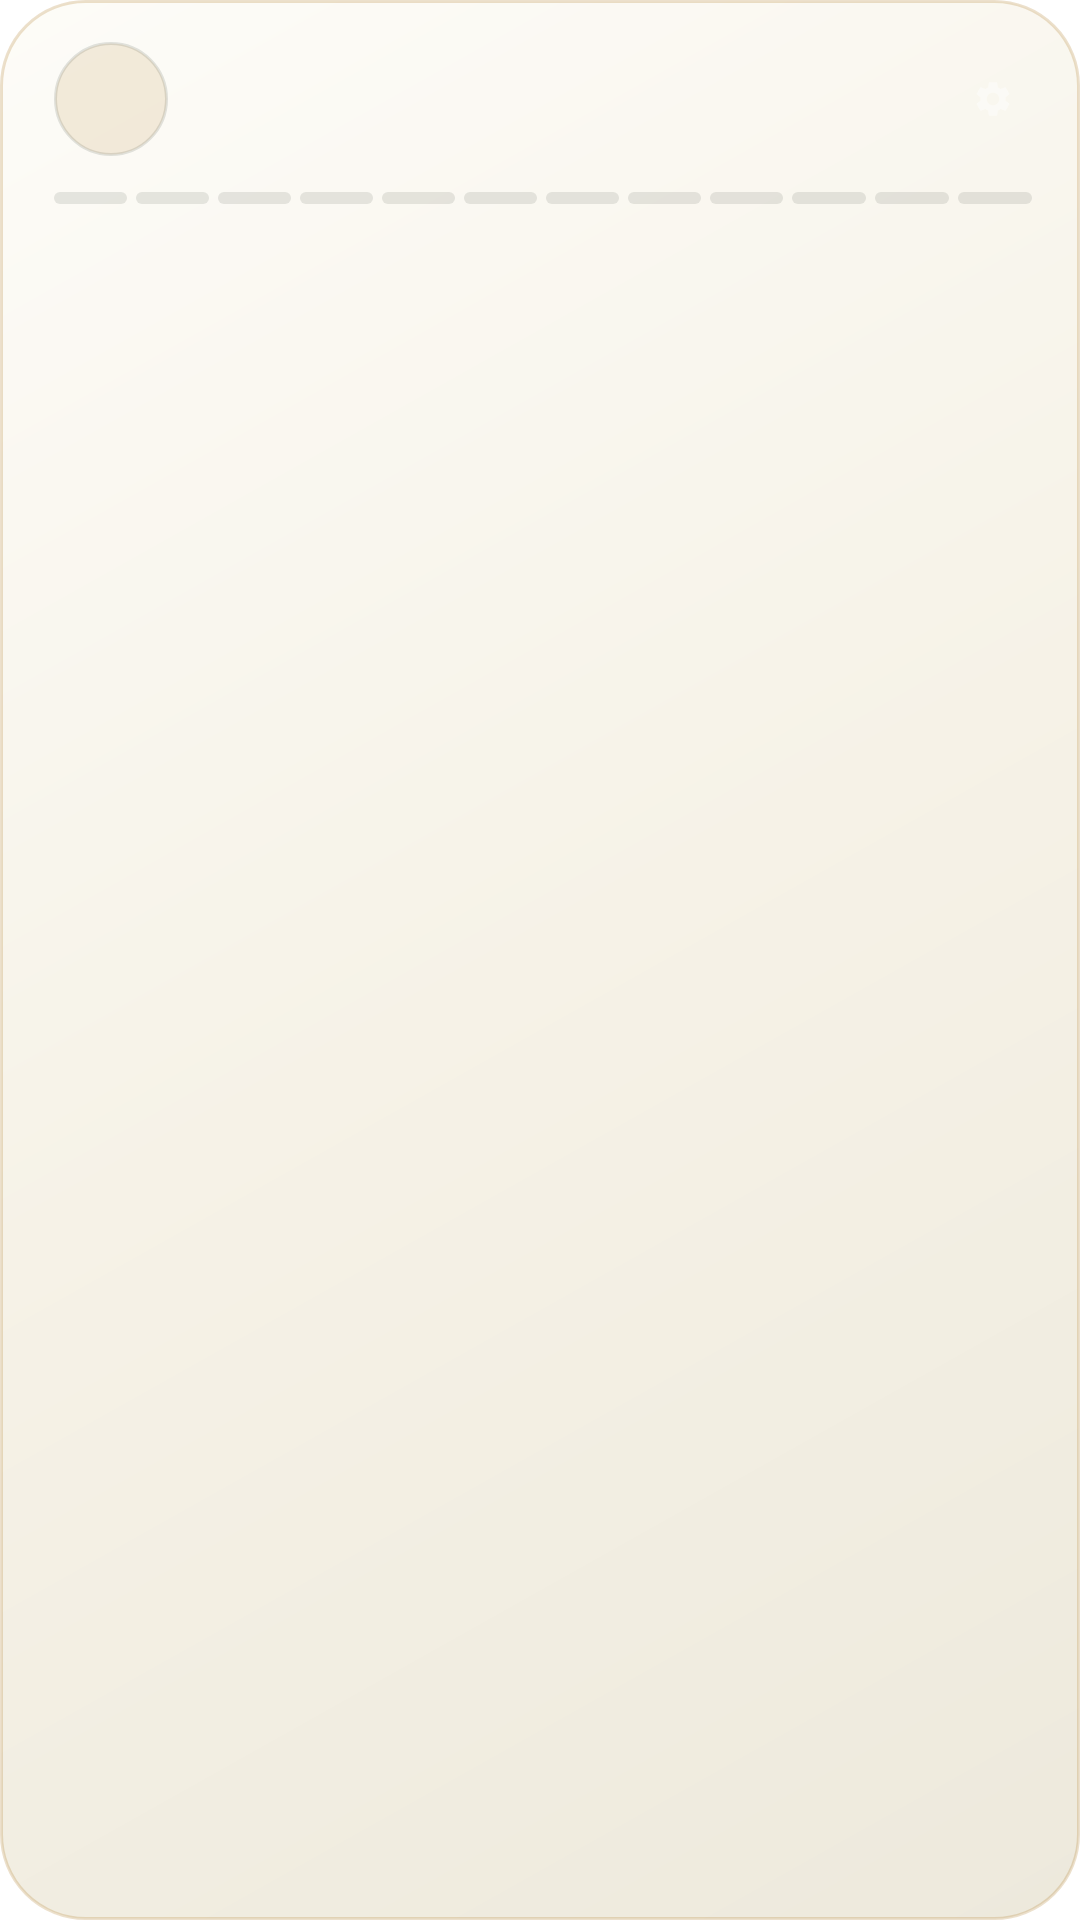

Layout XML and referenced resources for this Android screen:
<!-- AndroidManifest.xml: fallback theme Theme.MaterialComponents.DayNight.NoActionBar -->
<!-- res/layout/neorecall_status_widget.xml -->
<?xml version="1.0" encoding="utf-8"?>
<LinearLayout xmlns:android="http://schemas.android.com/apk/res/android"
    android:id="@+id/widget_root"
    android:layout_width="match_parent"
    android:layout_height="match_parent"
    android:background="@drawable/widget_surface"
    android:baselineAligned="false"
    android:clickable="true"
    android:focusable="true"
    android:orientation="vertical"
    android:paddingStart="18dp"
    android:paddingTop="14dp"
    android:paddingEnd="16dp"
    android:paddingBottom="14dp">

    <LinearLayout
        android:layout_width="match_parent"
        android:layout_height="wrap_content"
        android:baselineAligned="false"
        android:gravity="center_vertical"
        android:orientation="horizontal">

        <ImageView
            android:id="@+id/widget_phase_icon"
            android:layout_width="38dp"
            android:layout_height="38dp"
            android:background="@drawable/widget_action_soft"
            android:contentDescription="@null"
            android:padding="10dp"
            android:scaleType="fitCenter"
            android:src="@drawable/ic_widget_clock" />

        <LinearLayout
            android:layout_width="0dp"
            android:layout_height="wrap_content"
            android:layout_marginStart="12dp"
            android:layout_weight="1"
            android:orientation="vertical">

            <TextView
                android:id="@+id/widget_title"
                android:layout_width="match_parent"
                android:layout_height="wrap_content"
                android:ellipsize="end"
                android:fontFamily="sans-serif-medium"
                android:maxLines="1"
                android:textColor="@color/widget_text_primary"
                android:textSize="15sp" />

            <TextView
                android:id="@+id/widget_subtitle"
                android:layout_width="match_parent"
                android:layout_height="wrap_content"
                android:layout_marginTop="1dp"
                android:ellipsize="end"
                android:maxLines="2"
                android:textColor="@color/widget_text_secondary"
                android:textSize="11sp" />
        </LinearLayout>

        <ImageView
            android:id="@+id/widget_configure"
            android:layout_width="26dp"
            android:layout_height="26dp"
            android:layout_marginStart="4dp"
            android:alpha="0.45"
            android:clickable="true"
            android:contentDescription="@string/widget_configure_description"
            android:focusable="true"
            android:padding="6dp"
            android:scaleType="fitCenter"
            android:src="@drawable/ic_widget_gear" />
    </LinearLayout>

    <LinearLayout
        android:id="@+id/widget_meter"
        android:layout_width="match_parent"
        android:layout_height="wrap_content"
        android:layout_marginTop="12dp"
        android:orientation="horizontal">

        <include layout="@layout/widget_meter" />
    </LinearLayout>

    <LinearLayout
        android:id="@+id/widget_stats"
        android:layout_width="match_parent"
        android:layout_height="wrap_content"
        android:layout_marginTop="11dp"
        android:baselineAligned="false"
        android:orientation="horizontal">

        <LinearLayout
            android:id="@+id/widget_stat_1"
            android:layout_width="0dp"
            android:layout_height="wrap_content"
            android:layout_weight="1"
            android:orientation="vertical">

            <TextView
                android:id="@+id/widget_stat_1_value"
                android:layout_width="match_parent"
                android:layout_height="wrap_content"
                android:ellipsize="end"
                android:fontFamily="sans-serif-medium"
                android:maxLines="1"
                android:textColor="@color/widget_text_primary"
                android:textSize="15sp" />

            <TextView
                android:id="@+id/widget_stat_1_label"
                android:layout_width="match_parent"
                android:layout_height="wrap_content"
                android:ellipsize="end"
                android:fontFamily="monospace"
                android:letterSpacing="0.08"
                android:maxLines="1"
                android:textColor="@color/widget_text_muted"
                android:textSize="8sp" />
        </LinearLayout>

        <LinearLayout
            android:id="@+id/widget_stat_2"
            android:layout_width="0dp"
            android:layout_height="wrap_content"
            android:layout_marginStart="10dp"
            android:layout_weight="1"
            android:orientation="vertical">

            <TextView
                android:id="@+id/widget_stat_2_value"
                android:layout_width="match_parent"
                android:layout_height="wrap_content"
                android:ellipsize="end"
                android:fontFamily="sans-serif-medium"
                android:maxLines="1"
                android:textColor="@color/widget_text_primary"
                android:textSize="15sp" />

            <TextView
                android:id="@+id/widget_stat_2_label"
                android:layout_width="match_parent"
                android:layout_height="wrap_content"
                android:ellipsize="end"
                android:fontFamily="monospace"
                android:letterSpacing="0.08"
                android:maxLines="1"
                android:textColor="@color/widget_text_muted"
                android:textSize="8sp" />
        </LinearLayout>

        <LinearLayout
            android:id="@+id/widget_stat_3"
            android:layout_width="0dp"
            android:layout_height="wrap_content"
            android:layout_marginStart="10dp"
            android:layout_weight="1"
            android:orientation="vertical">

            <TextView
                android:id="@+id/widget_stat_3_value"
                android:layout_width="match_parent"
                android:layout_height="wrap_content"
                android:ellipsize="end"
                android:fontFamily="sans-serif-medium"
                android:maxLines="1"
                android:textColor="@color/widget_text_primary"
                android:textSize="15sp" />

            <TextView
                android:id="@+id/widget_stat_3_label"
                android:layout_width="match_parent"
                android:layout_height="wrap_content"
                android:ellipsize="end"
                android:fontFamily="monospace"
                android:letterSpacing="0.08"
                android:maxLines="1"
                android:textColor="@color/widget_text_muted"
                android:textSize="8sp" />
        </LinearLayout>
    </LinearLayout>

    <LinearLayout
        android:id="@+id/widget_issue"
        android:layout_width="match_parent"
        android:layout_height="wrap_content"
        android:layout_marginTop="10dp"
        android:background="@drawable/widget_chip_danger"
        android:gravity="center_vertical"
        android:orientation="horizontal"
        android:paddingStart="9dp"
        android:paddingTop="6dp"
        android:paddingEnd="9dp"
        android:paddingBottom="6dp"
        android:visibility="gone">

        <ImageView
            android:id="@+id/widget_issue_icon"
            android:layout_width="12dp"
            android:layout_height="12dp"
            android:contentDescription="@null"
            android:scaleType="fitCenter"
            android:src="@drawable/ic_widget_alert" />

        <TextView
            android:id="@+id/widget_issue_text"
            android:layout_width="match_parent"
            android:layout_height="wrap_content"
            android:layout_marginStart="7dp"
            android:ellipsize="end"
            android:maxLines="2"
            android:textColor="@color/widget_danger"
            android:textSize="10sp" />
    </LinearLayout>
</LinearLayout>
<!-- res/layout/widget_meter.xml (included above) -->
<?xml version="1.0" encoding="utf-8"?>
<LinearLayout xmlns:android="http://schemas.android.com/apk/res/android"
    android:layout_width="match_parent"
    android:layout_height="wrap_content"
    android:orientation="horizontal">

    <ImageView
        android:id="@+id/widget_pip_1"
        android:layout_width="0dp"
        android:layout_height="4dp"
        android:layout_weight="1"
        android:layout_marginEnd="3dp"
        android:contentDescription="@null"
        android:scaleType="fitXY"
        android:src="@drawable/widget_pip_off" />
    <ImageView
        android:id="@+id/widget_pip_2"
        android:layout_width="0dp"
        android:layout_height="4dp"
        android:layout_weight="1"
        android:layout_marginEnd="3dp"
        android:contentDescription="@null"
        android:scaleType="fitXY"
        android:src="@drawable/widget_pip_off" />
    <ImageView
        android:id="@+id/widget_pip_3"
        android:layout_width="0dp"
        android:layout_height="4dp"
        android:layout_weight="1"
        android:layout_marginEnd="3dp"
        android:contentDescription="@null"
        android:scaleType="fitXY"
        android:src="@drawable/widget_pip_off" />
    <ImageView
        android:id="@+id/widget_pip_4"
        android:layout_width="0dp"
        android:layout_height="4dp"
        android:layout_weight="1"
        android:layout_marginEnd="3dp"
        android:contentDescription="@null"
        android:scaleType="fitXY"
        android:src="@drawable/widget_pip_off" />
    <ImageView
        android:id="@+id/widget_pip_5"
        android:layout_width="0dp"
        android:layout_height="4dp"
        android:layout_weight="1"
        android:layout_marginEnd="3dp"
        android:contentDescription="@null"
        android:scaleType="fitXY"
        android:src="@drawable/widget_pip_off" />
    <ImageView
        android:id="@+id/widget_pip_6"
        android:layout_width="0dp"
        android:layout_height="4dp"
        android:layout_weight="1"
        android:layout_marginEnd="3dp"
        android:contentDescription="@null"
        android:scaleType="fitXY"
        android:src="@drawable/widget_pip_off" />
    <ImageView
        android:id="@+id/widget_pip_7"
        android:layout_width="0dp"
        android:layout_height="4dp"
        android:layout_weight="1"
        android:layout_marginEnd="3dp"
        android:contentDescription="@null"
        android:scaleType="fitXY"
        android:src="@drawable/widget_pip_off" />
    <ImageView
        android:id="@+id/widget_pip_8"
        android:layout_width="0dp"
        android:layout_height="4dp"
        android:layout_weight="1"
        android:layout_marginEnd="3dp"
        android:contentDescription="@null"
        android:scaleType="fitXY"
        android:src="@drawable/widget_pip_off" />
    <ImageView
        android:id="@+id/widget_pip_9"
        android:layout_width="0dp"
        android:layout_height="4dp"
        android:layout_weight="1"
        android:layout_marginEnd="3dp"
        android:contentDescription="@null"
        android:scaleType="fitXY"
        android:src="@drawable/widget_pip_off" />
    <ImageView
        android:id="@+id/widget_pip_10"
        android:layout_width="0dp"
        android:layout_height="4dp"
        android:layout_weight="1"
        android:layout_marginEnd="3dp"
        android:contentDescription="@null"
        android:scaleType="fitXY"
        android:src="@drawable/widget_pip_off" />
    <ImageView
        android:id="@+id/widget_pip_11"
        android:layout_width="0dp"
        android:layout_height="4dp"
        android:layout_weight="1"
        android:layout_marginEnd="3dp"
        android:contentDescription="@null"
        android:scaleType="fitXY"
        android:src="@drawable/widget_pip_off" />
    <ImageView
        android:id="@+id/widget_pip_12"
        android:layout_width="0dp"
        android:layout_height="4dp"
        android:layout_weight="1"
        android:layout_marginEnd="0dp"
        android:contentDescription="@null"
        android:scaleType="fitXY"
        android:src="@drawable/widget_pip_off" />
</LinearLayout>
<!-- resources referenced by this layout -->
<resources>
  <color name="widget_danger">#FFAE473C</color>
  <color name="widget_text_muted">#FF7E8470</color>
  <color name="widget_text_primary">#FF1C2117</color>
  <color name="widget_text_secondary">#FF49503F</color>
  <!-- drawable ic_widget_alert (drawable) -->
  <?xml version="1.0" encoding="utf-8"?>
  <vector xmlns:android="http://schemas.android.com/apk/res/android"
      android:width="24dp"
      android:height="24dp"
      android:viewportWidth="24"
      android:viewportHeight="24">
      <path
          android:fillColor="#FFFFFFFF"
          android:pathData="M1,21h22L12,2zM13,18h-2v-2h2zM13,14h-2v-4h2z" />
  </vector>
  <!-- drawable ic_widget_gear (drawable) -->
  <?xml version="1.0" encoding="utf-8"?>
  <vector xmlns:android="http://schemas.android.com/apk/res/android"
      android:width="24dp"
      android:height="24dp"
      android:viewportWidth="24"
      android:viewportHeight="24">
      <path
          android:fillColor="#FFFFFFFF"
          android:pathData="M19.14,12.94c0.04,-0.3 0.06,-0.61 0.06,-0.94s-0.02,-0.64 -0.07,-0.94l2.03,-1.58c0.18,-0.14 0.23,-0.41 0.12,-0.61l-1.92,-3.32c-0.12,-0.22 -0.37,-0.29 -0.59,-0.22l-2.39,0.96c-0.5,-0.38 -1.03,-0.7 -1.62,-0.94L14.4,2.81c-0.04,-0.24 -0.24,-0.41 -0.48,-0.41h-3.84c-0.24,0 -0.43,0.17 -0.47,0.41L9.25,5.35C8.66,5.59 8.12,5.92 7.63,6.29L5.24,5.33c-0.22,-0.08 -0.47,0 -0.59,0.22L2.74,8.87C2.62,9.08 2.66,9.34 2.86,9.48l2.03,1.58C4.84,11.36 4.8,11.69 4.8,12s0.02,0.64 0.07,0.94l-2.03,1.58c-0.18,0.14 -0.23,0.41 -0.12,0.61l1.92,3.32c0.12,0.22 0.37,0.29 0.59,0.22l2.39,-0.96c0.5,0.38 1.03,0.7 1.62,0.94l0.36,2.54c0.05,0.24 0.24,0.41 0.48,0.41h3.84c0.24,0 0.44,-0.17 0.47,-0.41l0.36,-2.54c0.59,-0.24 1.13,-0.56 1.62,-0.94l2.39,0.96c0.22,0.08 0.47,0 0.59,-0.22l1.92,-3.32c0.12,-0.22 0.07,-0.47 -0.12,-0.61zM12,15.6c-1.98,0 -3.6,-1.62 -3.6,-3.6s1.62,-3.6 3.6,-3.6 3.6,1.62 3.6,3.6 -1.62,3.6 -3.6,3.6z" />
  </vector>
  <string name="widget_configure_description">Widget settings</string>
</resources>
